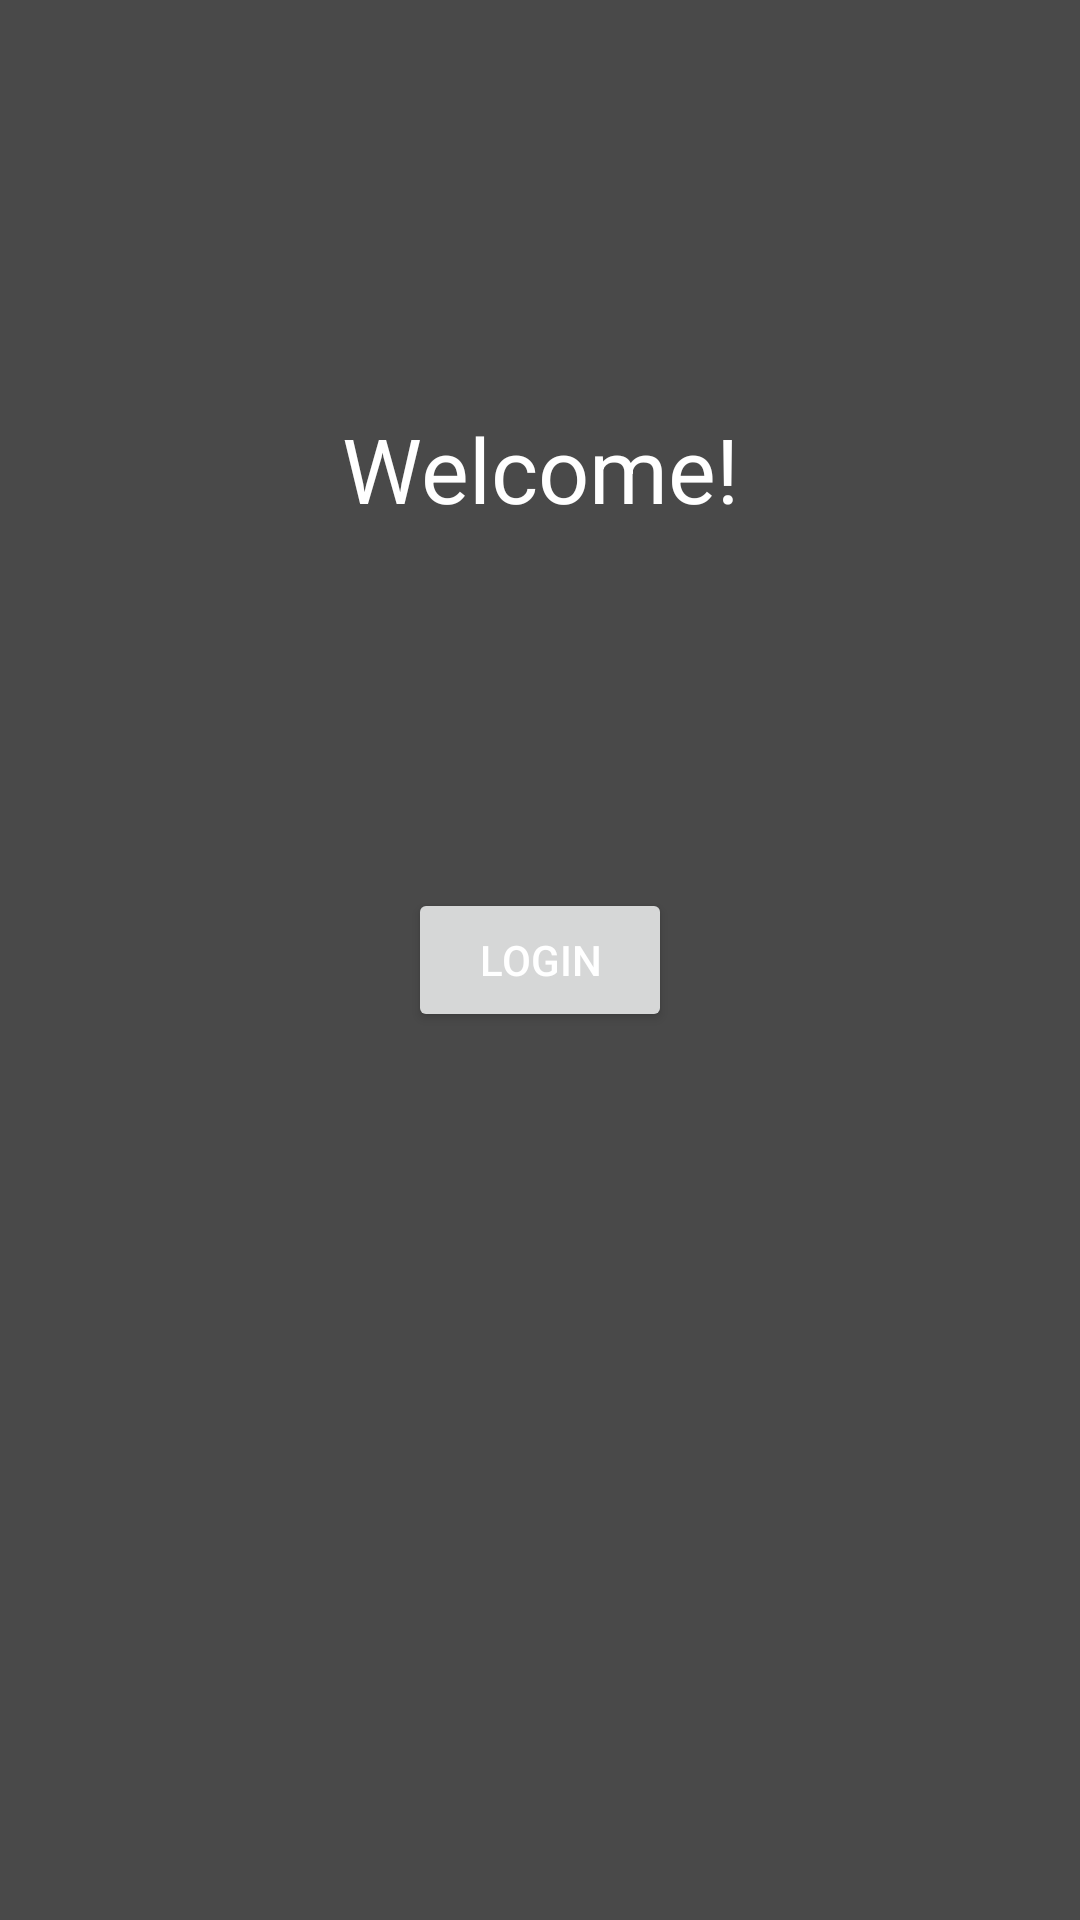

The Android layout XML behind this screen, and the referenced resources:
<!-- AndroidManifest.xml: application theme AppTheme -->
<!-- res/layout/activity_main.xml -->
<?xml version="1.0" encoding="utf-8"?>
<android.support.constraint.ConstraintLayout xmlns:android="http://schemas.android.com/apk/res/android"
    xmlns:app="http://schemas.android.com/apk/res-auto"
    xmlns:tools="http://schemas.android.com/tools"
    android:layout_width="match_parent"
    android:layout_height="match_parent"
    tools:context=".MainActivity">

    <TextView
        android:id="@+id/textView"
        android:layout_width="wrap_content"
        android:layout_height="wrap_content"
        android:layout_marginTop="136dp"
        android:text="Welcome!"
        android:textSize="30sp"
        app:layout_constraintEnd_toEndOf="parent"
        app:layout_constraintStart_toStartOf="parent"
        app:layout_constraintTop_toTopOf="parent" />

    <Button
        android:id="@+id/button"
        android:layout_width="wrap_content"
        android:layout_height="wrap_content"
        android:text="Login"
        app:layout_constraintBottom_toBottomOf="parent"
        app:layout_constraintEnd_toEndOf="parent"
        app:layout_constraintStart_toStartOf="parent"
        app:layout_constraintTop_toTopOf="parent" />
</android.support.constraint.ConstraintLayout>
<!-- resources referenced by this layout -->
<resources>
  <style name="AppTheme" parent="Theme.AppCompat.DayNight.DarkActionBar">
          <item name="colorPrimary">@color/colorPrimary</item>
          <item name="colorPrimaryDark">@color/colorPrimaryDark</item>
          <item name="colorAccent">@color/colorAccent</item>
          <item name="android:textColor">@color/colorText</item>
          <item name="android:textColorHint">@color/colorText</item>
          <item name="android:background">@color/darkGrey</item>
          <item name="colorControlNormal">@color/colorText</item>
          <item name="colorControlActivated">@color/colorText</item>
      </style>
  <color name="colorPrimary">#51d8c7</color>
  <color name="colorPrimaryDark">#51d8c7</color>
  <color name="colorAccent">#FFFFFF</color>
  <color name="colorText">#FFFFFF</color>
  <color name="darkGrey">#494949</color>
</resources>
